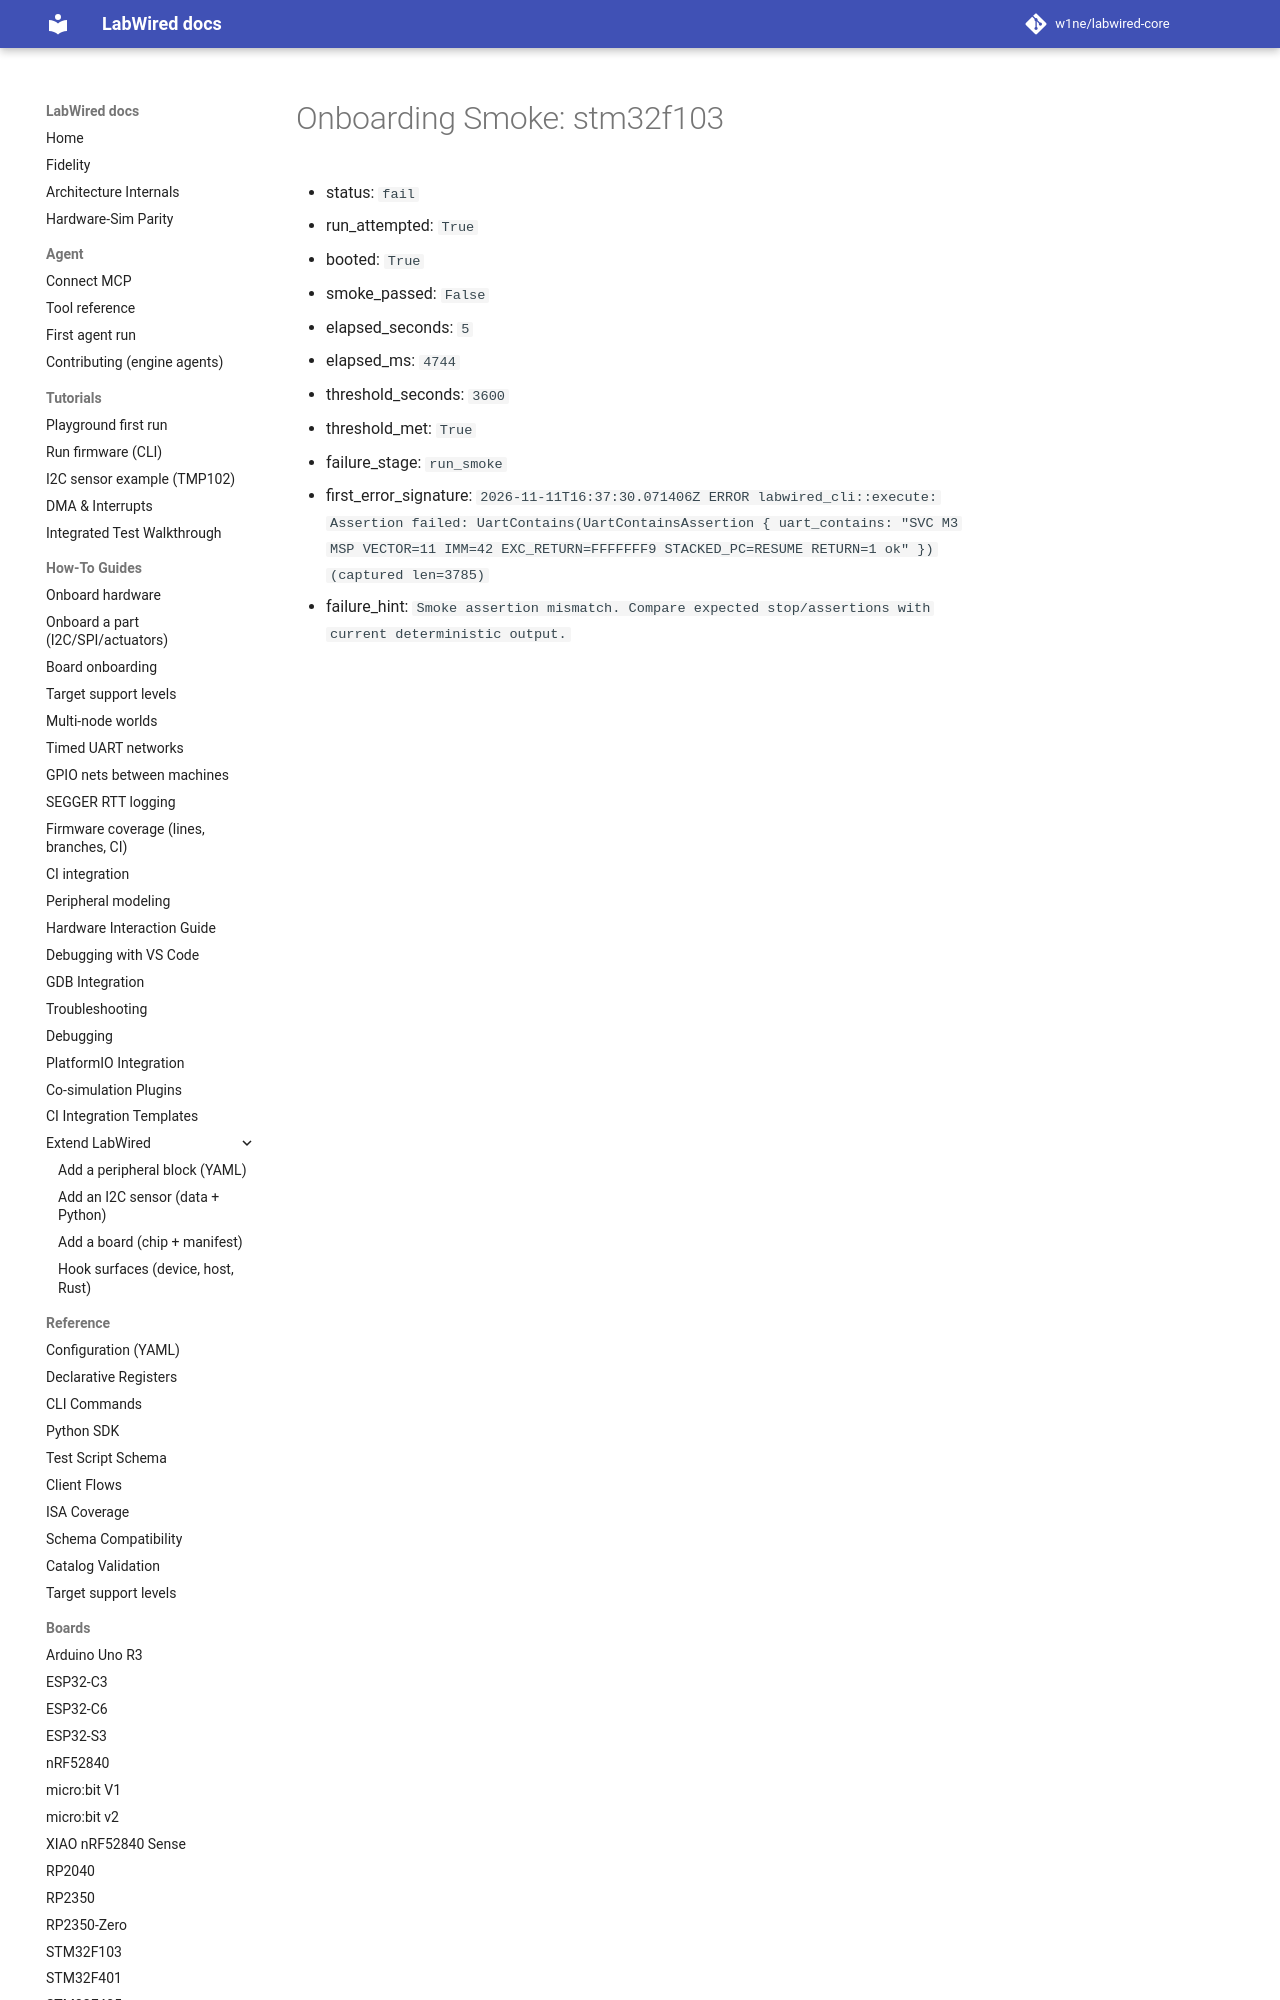

repository: CrispStrobe/labwired-core · page: coverage/renode-onboarding/attempt-history/stm32f103/2026-11-11-svc-psp-first-run/onboarding-summary/index.html · generator: mkdocs

# Onboarding Smoke: stm32f103

- status: `fail`
- run_attempted: `True`
- booted: `True`
- smoke_passed: `False`
- elapsed_seconds: `5`
- elapsed_ms: `4744`
- threshold_seconds: `3600`
- threshold_met: `True`
- failure_stage: `run_smoke`
- first_error_signature: `2026-11-
